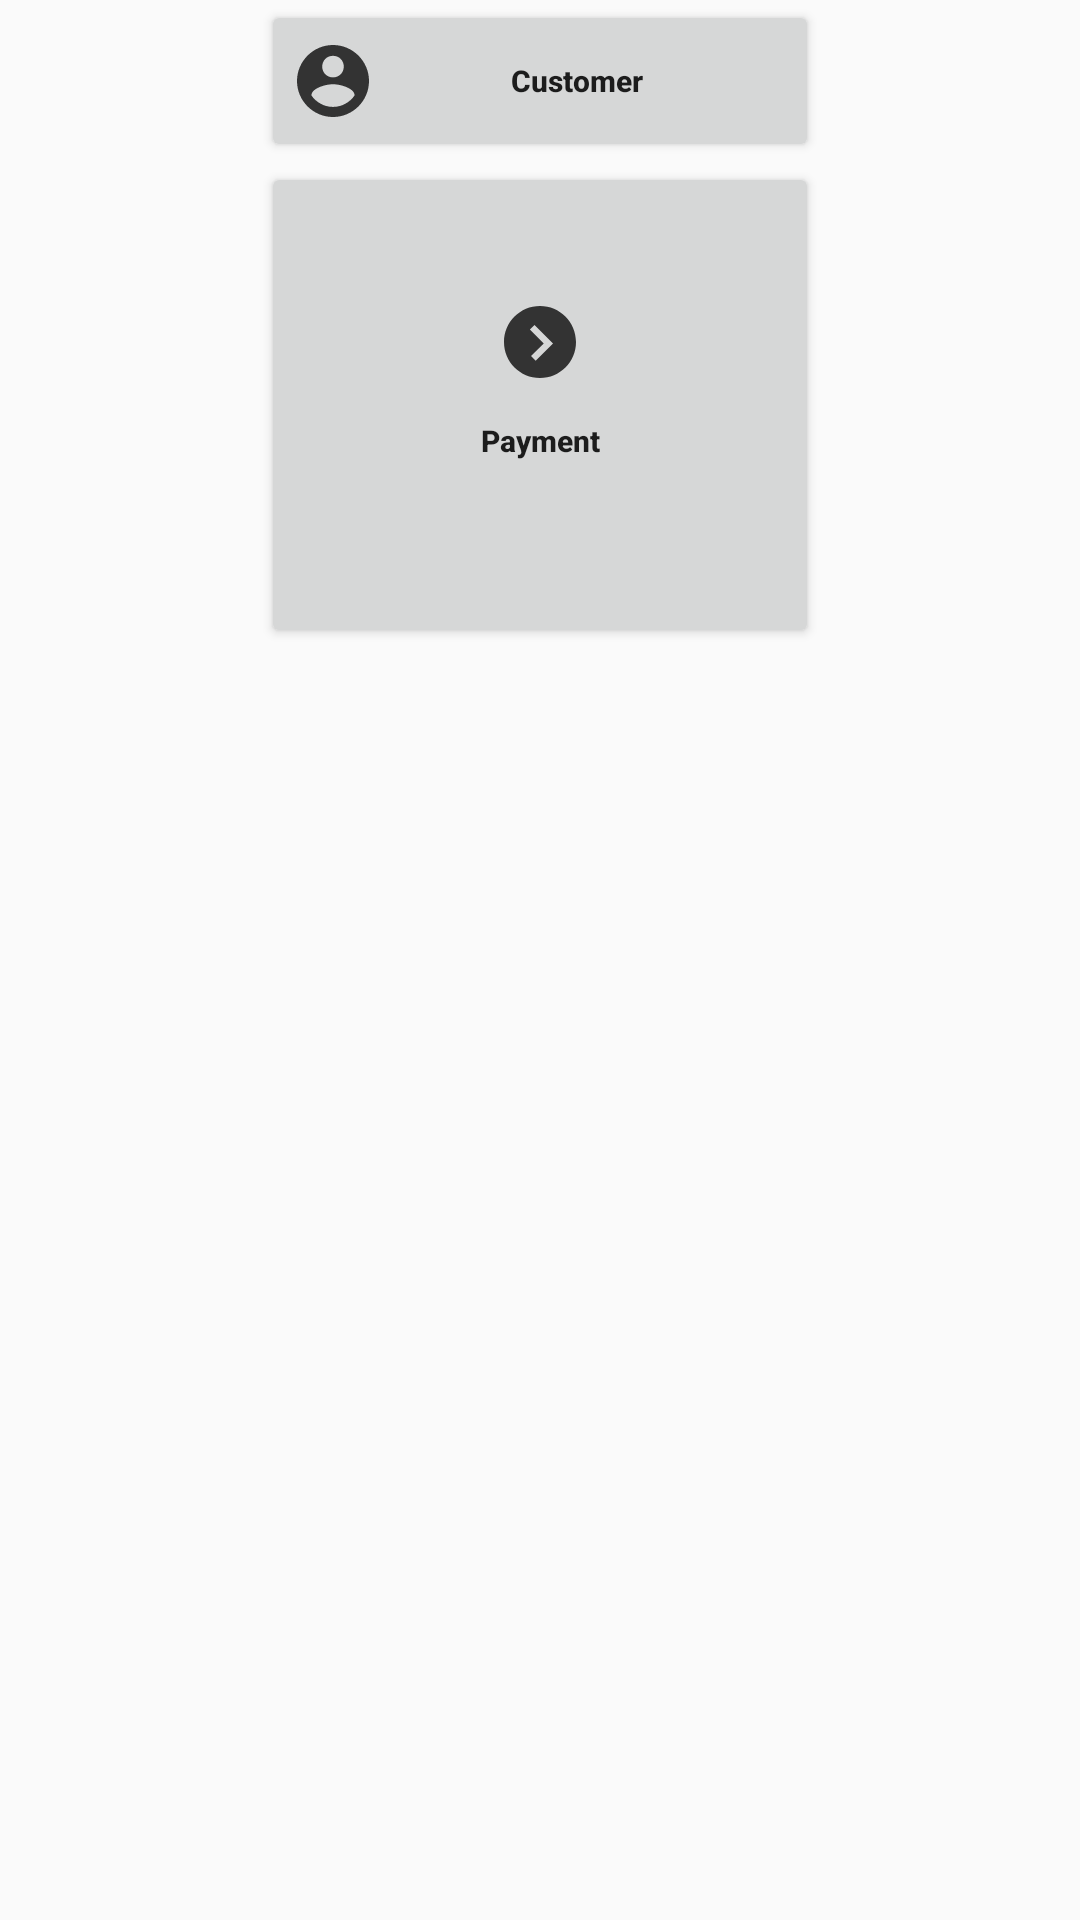

Android layout source for this screen:
<!-- AndroidManifest.xml: application theme AppTheme.NoActionBar -->
<!-- res/layout/point_of_sale_action_pad.xml -->
<?xml version="1.0" encoding="utf-8"?>
<LinearLayout xmlns:android="http://schemas.android.com/apk/res/android"
    xmlns:app="http://schemas.android.com/apk/res-auto"
    android:layout_width="wrap_content"
    android:layout_height="wrap_content"
    android:orientation="vertical">


    <Button
        android:id="@+id/set_customer"
        android:layout_width="186dp"
        android:layout_height="54dp"
        android:layout_margin="0dp"
        android:drawableLeft="@drawable/ic_round_account_button_with_user_inside"
        android:text="Customer"
        android:textAllCaps="false"
        android:textSize="10sp"
        android:layout_gravity="center_horizontal"
        android:textStyle="bold" />

    <Button
        android:id="@+id/button_pay"
        android:layout_width="186dp"
        android:layout_height="162dp"
        android:layout_margin="0dp"
        android:drawablePadding="0dp"
        android:paddingTop="48dp"
        android:paddingBottom="48dp"
        android:drawableTop="@drawable/ic_right_arrow_in_black_circular_button"
        android:text="Payment"
        android:textAllCaps="false"
        android:textSize="10sp"
        android:layout_gravity="center_horizontal"
        android:textStyle="bold" />

</LinearLayout>
<!-- resources referenced by this layout -->
<resources>
  <!-- drawable ic_right_arrow_in_black_circular_button (drawable) -->
  <vector android:height="24dp" android:viewportHeight="612.0"
      android:viewportWidth="612.0" android:width="24dp" xmlns:android="http://schemas.android.com/apk/res/android">
      <path android:fillColor="#333333" android:pathData="M612,306C612,137 475,0 306,0C137,0 0,137 0,306c0,169 137,306 306,306C475,612 612,475 612,306zM229.7,425.9l108.2,-108.2L220,199.8l39.3,-39.3l157.4,157.4L269.2,465.4L229.7,425.9z"/>
  </vector>
  <!-- drawable ic_round_account_button_with_user_inside (drawable) -->
  <vector android:height="24dp" android:viewportHeight="510.0"
      android:viewportWidth="510.0" android:width="24dp" xmlns:android="http://schemas.android.com/apk/res/android">
      <path android:fillColor="#333333" android:pathData="M255,0C114.8,0 0,114.8 0,255s114.8,255 255,255s255,-114.8 255,-255S395.3,0 255,0zM255,76.5c43.3,0 76.5,33.2 76.5,76.5s-33.2,76.5 -76.5,76.5c-43.3,0 -76.5,-33.2 -76.5,-76.5S211.6,76.5 255,76.5zM255,438.6c-63.8,0 -119.8,-33.1 -153,-81.6c0,-51 102,-79.1 153,-79.1S408,306 408,357C374.9,405.5 318.8,438.6 255,438.6z"/>
  </vector>
  <style name="AppTheme.NoActionBar" parent="Theme.AppCompat.Light.NoActionBar">
          <item name="windowActionBar">false</item>
          <item name="windowNoTitle">true</item>
  
          
          <item name="colorPrimary">@color/colorPrimary</item>
          <item name="colorPrimaryDark">@color/colorPrimaryDark</item>
          <item name="colorAccent">@color/colorAccent</item>
  
          <item name="android:navigationBarColor">@color/navigationBarColor</item>
      </style>
  <color name="colorPrimary">@color/CanonicalAubergrine</color>
  <color name="colorPrimaryDark">@color/DarkAubergrine</color>
  <color name="colorAccent">@color/UbuntuOrange</color>
  <color name="navigationBarColor">#16000f</color>
  <color name="CanonicalAubergrine">#772953</color>
  <color name="DarkAubergrine">#2C001E</color>
  <color name="UbuntuOrange">#E95420</color>
</resources>
